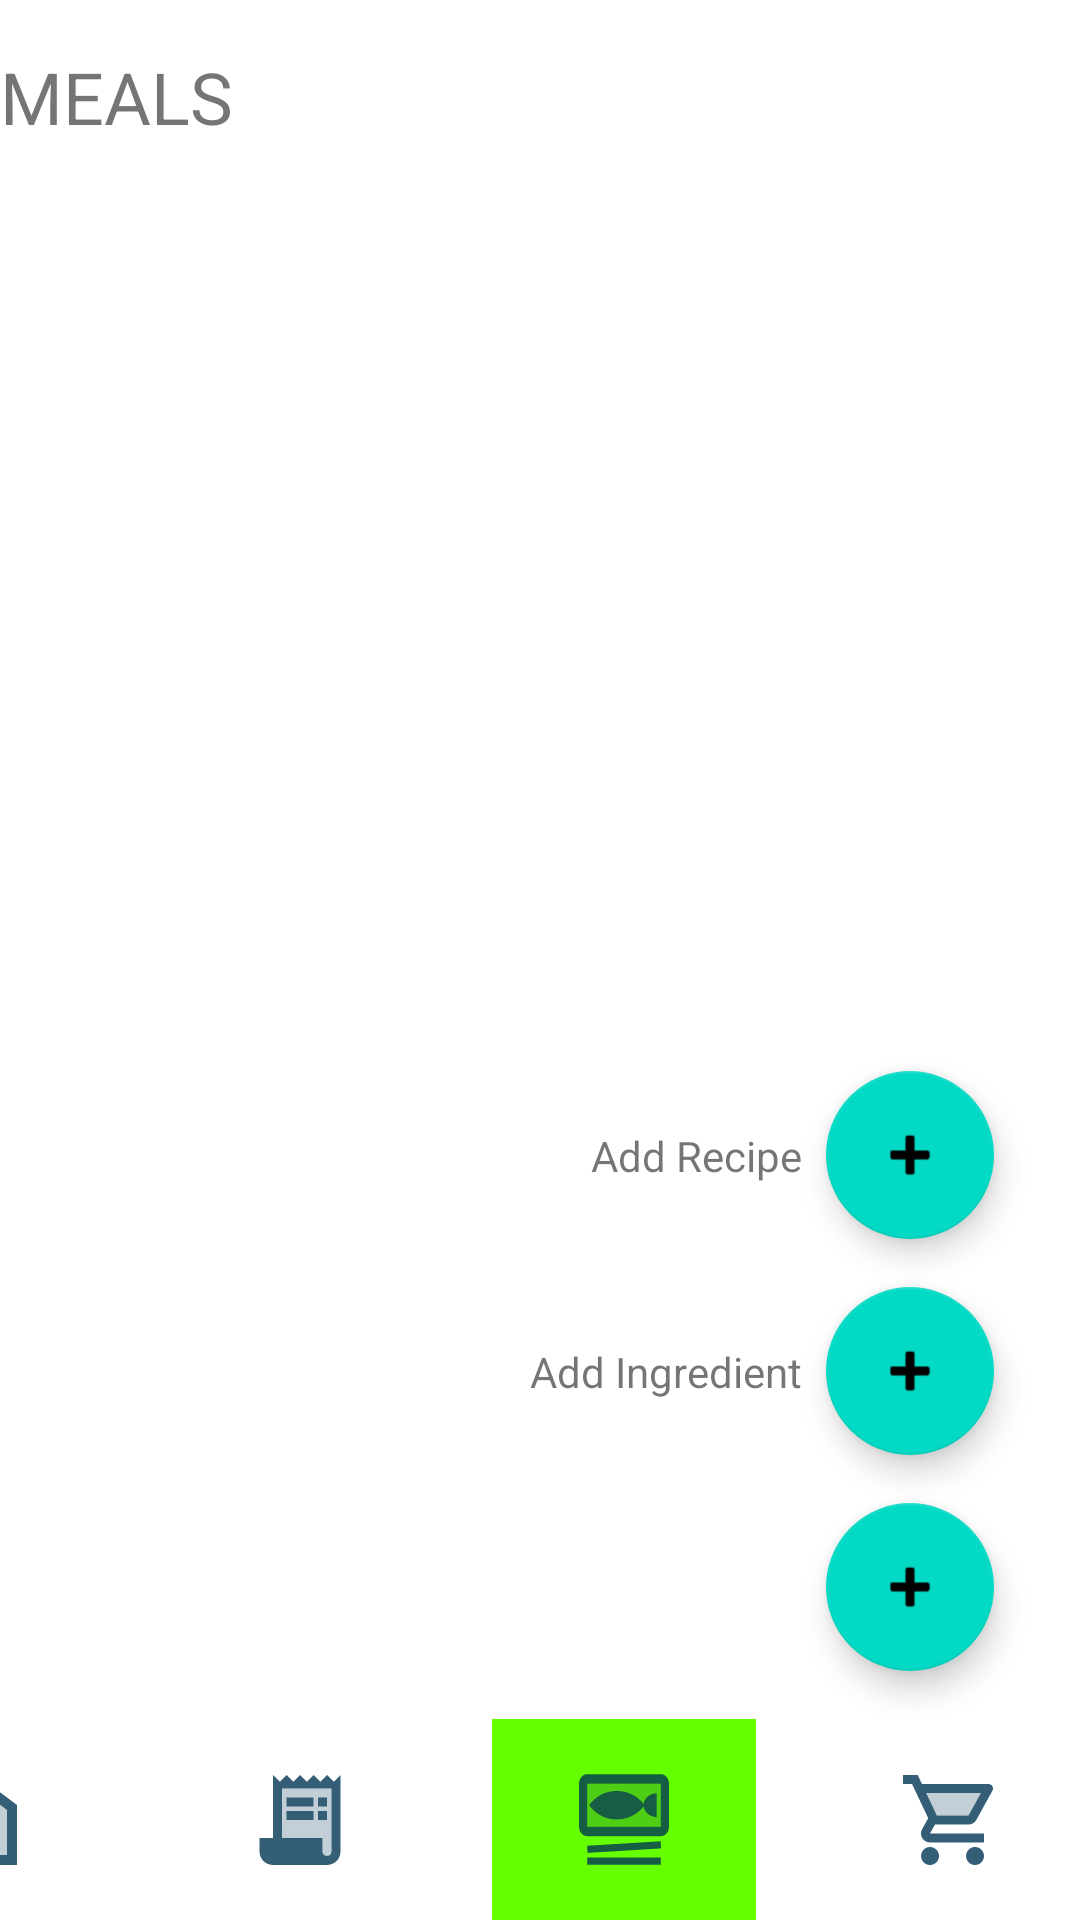

Layout XML and referenced resources for this Android screen:
<!-- AndroidManifest.xml: application theme Theme.FoodCart -->
<!-- res/layout/activity_mealplan.xml -->
<?xml version="1.0" encoding="utf-8"?>
<androidx.constraintlayout.widget.ConstraintLayout xmlns:android="http://schemas.android.com/apk/res/android"
    xmlns:app="http://schemas.android.com/apk/res-auto"
    xmlns:tools="http://schemas.android.com/tools"
    android:layout_width="match_parent"
    android:layout_height="match_parent"
    tools:context=".mealplans.MealPlanActivity">

    <TextView
        android:id="@+id/mealplan_title"
        android:layout_width="192dp"
        android:layout_height="30dp"
        android:layout_marginTop="16dp"
        android:text="MEALS"
        android:textSize="24sp"
        app:layout_constraintHorizontal_bias="0.566"
        app:layout_constraintStart_toStartOf="parent"
        app:layout_constraintTop_toTopOf="parent" />

    <ListView
        android:id="@+id/mealplan_list"
        android:layout_width="match_parent"
        android:layout_height="533dp"
        app:layout_constraintBottom_toBottomOf="parent"
        app:layout_constraintEnd_toEndOf="parent"
        app:layout_constraintHorizontal_bias="0.0"
        app:layout_constraintStart_toStartOf="parent"
        app:layout_constraintTop_toBottomOf="@+id/mealplan_title">

    </ListView>

    <com.google.android.material.floatingactionbutton.FloatingActionButton
    android:id="@+id/add_mealplan_button"
    android:layout_width="wrap_content"
    android:layout_height="wrap_content"
    android:layout_gravity="bottom|end"
    android:layout_margin="16dp"
    android:clipToPadding="false"
    android:clipChildren="false"
    android:layout_marginTop="24dp"
    android:contentDescription="Add MealPlan Button"
    app:layout_constraintBottom_toTopOf="@+id/shoppinglist_tab"
    app:layout_constraintEnd_toEndOf="parent"
    app:layout_constraintHorizontal_bias="0.954"
    app:layout_constraintStart_toStartOf="parent"
    app:layout_constraintVertical_bias="0.409"
    app:srcCompat="@android:drawable/ic_input_add" />

    <com.google.android.material.floatingactionbutton.FloatingActionButton
        android:id="@+id/add_mealplan_ingredient_button"
        android:layout_width="wrap_content"
        android:layout_height="wrap_content"
        android:layout_gravity="bottom|end"
        android:layout_margin="16dp"
        android:clipToPadding="false"
        android:clipChildren="false"
        android:layout_marginTop="24dp"
        android:contentDescription="Add MealPlan Ingredient Button"
        app:layout_constraintBottom_toTopOf="@+id/add_mealplan_button"
        app:layout_constraintEnd_toEndOf="parent"
        app:layout_constraintHorizontal_bias="0.954"
        app:layout_constraintStart_toStartOf="parent"
        app:layout_constraintVertical_bias="0.409"
        app:srcCompat="@android:drawable/ic_input_add" />

    <TextView
        android:id="@+id/add_mealplan_ingredient_text"
        android:layout_width="wrap_content"
        android:layout_height="wrap_content"
        android:layout_marginEnd="8dp"
        android:text="Add Ingredient"
        app:layout_constraintBottom_toBottomOf="@+id/add_mealplan_ingredient_button"
        app:layout_constraintEnd_toStartOf="@+id/add_mealplan_ingredient_button"
        app:layout_constraintTop_toTopOf="@+id/add_mealplan_ingredient_button" />

    <com.google.android.material.floatingactionbutton.FloatingActionButton
        android:id="@+id/add_mealplan_recipe_button"
        android:layout_width="wrap_content"
        android:layout_height="wrap_content"
        android:layout_gravity="bottom|end"
        android:layout_margin="16dp"
        android:clipToPadding="false"
        android:clipChildren="false"
        android:layout_marginTop="24dp"
        android:contentDescription="Add MealPlan Recipe"
        app:layout_constraintBottom_toTopOf="@+id/add_mealplan_ingredient_button"
        app:layout_constraintEnd_toEndOf="parent"
        app:layout_constraintHorizontal_bias="0.954"
        app:layout_constraintStart_toStartOf="parent"
        app:layout_constraintVertical_bias="0.409"
        app:srcCompat="@android:drawable/ic_input_add" />

    <TextView
        android:id="@+id/add_mealplan_recipe_text"
        android:layout_width="wrap_content"
        android:layout_height="wrap_content"
        android:layout_marginEnd="8dp"
        android:text="Add Recipe"
        app:layout_constraintBottom_toBottomOf="@+id/add_mealplan_recipe_button"
        app:layout_constraintEnd_toStartOf="@+id/add_mealplan_recipe_button"
        app:layout_constraintTop_toTopOf="@+id/add_mealplan_recipe_button" />

    <ImageButton
        android:id="@+id/ingredients_tab"
        android:background="@color/grey"
        android:layout_width="88dp"
        android:layout_height="67dp"
        android:layout_marginEnd="20dp"
        android:src="@drawable/ic_ingredient"
        app:layout_constraintBottom_toBottomOf="parent"
        android:contentDescription="Go To Ingredients"
        app:layout_constraintEnd_toStartOf="@+id/recipes_tab" />

    <ImageButton
        android:id="@+id/recipes_tab"
        android:background="@color/grey"
        android:layout_width="88dp"
        android:layout_height="67dp"
        android:layout_marginEnd="20dp"
        android:src="@drawable/ic_recipe"
        app:layout_constraintBottom_toBottomOf="parent"
        android:contentDescription="Go To Recipes"
        app:layout_constraintEnd_toStartOf="@+id/mealplans_tab" />

    <ImageButton
        android:id="@+id/mealplans_tab"
        android:background="@color/green"
        android:layout_width="88dp"
        android:layout_height="67dp"
        android:layout_marginEnd="20dp"
        android:src="@drawable/ic_meal_plan"
        app:layout_constraintBottom_toBottomOf="parent"
        android:contentDescription="Go To Meal Plans"
        app:layout_constraintEnd_toStartOf="@+id/shoppinglist_tab" />

    <ImageButton
        android:id="@+id/shoppinglist_tab"
        android:background="@color/grey"
        android:layout_width="88dp"
        android:layout_height="67dp"
        android:contentDescription="Go To Shopping List"
        android:src="@drawable/ic_shopping_list"
        app:layout_constraintBottom_toBottomOf="parent"
        app:layout_constraintEnd_toEndOf="parent" />

</androidx.constraintlayout.widget.ConstraintLayout>
<!-- resources referenced by this layout -->
<resources>
  <color name="green">#66ff00</color>
  <color name="grey">##999999</color>
  <!-- drawable ic_ingredient (drawable-anydpi) -->
  <vector xmlns:android="http://schemas.android.com/apk/res/android"
      android:width="30dp"
      android:height="30dp"
      android:viewportWidth="24"
      android:viewportHeight="24"
      android:tint="#003554"
      android:alpha="0.8">
    <group android:scaleX="1.3333334"
        android:scaleY="1.3333334"
        android:translateX="-4"
        android:translateY="-4">
      <path
          android:fillColor="@android:color/white"
          android:pathData="M12,5.5l6,4.5v9H6v-9L12,5.5M11.5,9.5v3H11v-3h-1v3H9.5v-3h-1v3c0,0.83 0.67,1.5 1.5,1.5v4h1v-4c0.83,0 1.5,-0.67 1.5,-1.5v-3H11.5zM13,11.5v3h1V18h1V9.5C13.9,9.5 13,10.4 13,11.5z"
          android:strokeAlpha="0.3"
          android:fillAlpha="0.3"/>
      <path
          android:fillColor="@android:color/white"
          android:pathData="M12,5.5l6,4.5v9H6v-9L12,5.5M12,3L4,9v12h16V9L12,3L12,3zM11.5,9.5v3H11v-3h-1v3H9.5v-3h-1v3c0,0.83 0.67,1.5 1.5,1.5v4h1v-4c0.83,0 1.5,-0.67 1.5,-1.5v-3H11.5zM13,11.5v3h1V18h1V9.5C13.9,9.5 13,10.4 13,11.5z"/>
    </group>
  </vector>
  <!-- drawable ic_shopping_list (drawable-anydpi) -->
  <vector xmlns:android="http://schemas.android.com/apk/res/android"
      android:width="30dp"
      android:height="30dp"
      android:viewportWidth="24"
      android:viewportHeight="24"
      android:tint="#003554"
      android:alpha="0.8">
    <group android:scaleX="1.2"
        android:scaleY="1.2"
        android:translateX="-1.2"
        android:translateY="-2.4">
      <path
          android:fillColor="@android:color/white"
          android:pathData="M15.55,11l2.76,-5H6.16l2.37,5z"
          android:strokeAlpha="0.3"
          android:fillAlpha="0.3"/>
      <path
          android:fillColor="@android:color/white"
          android:pathData="M15.55,13c0.75,0 1.41,-0.41 1.75,-1.03l3.58,-6.49c0.37,-0.66 -0.11,-1.48 -0.87,-1.48L5.21,4l-0.94,-2L1,2v2h2l3.6,7.59 -1.35,2.44C4.52,15.37 5.48,17 7,17h12v-2L7,15l1.1,-2h7.45zM6.16,6h12.15l-2.76,5L8.53,11L6.16,6zM7,18c-1.1,0 -1.99,0.9 -1.99,2S5.9,22 7,22s2,-0.9 2,-2 -0.9,-2 -2,-2zM17,18c-1.1,0 -1.99,0.9 -1.99,2s0.89,2 1.99,2 2,-0.9 2,-2 -0.9,-2 -2,-2z"/>
    </group>
  </vector>
  <style name="Theme.FoodCart" parent="Theme.MaterialComponents.DayNight.DarkActionBar">
          
          <item name="colorPrimary">@color/purple_500</item>
          <item name="colorPrimaryVariant">@color/purple_700</item>
          <item name="colorOnPrimary">@color/white</item>
          
          <item name="colorSecondary">@color/teal_200</item>
          <item name="colorSecondaryVariant">@color/teal_700</item>
          <item name="colorOnSecondary">@color/black</item>
          
          <item name="android:statusBarColor">?attr/colorPrimaryVariant</item>
          
      </style>
  <color name="purple_500">#FF6200EE</color>
  <color name="purple_700">#FF3700B3</color>
  <color name="white">#FFFFFFFF</color>
  <color name="teal_200">#FF03DAC5</color>
  <color name="teal_700">#FF018786</color>
  <color name="black">#FF000000</color>
</resources>
